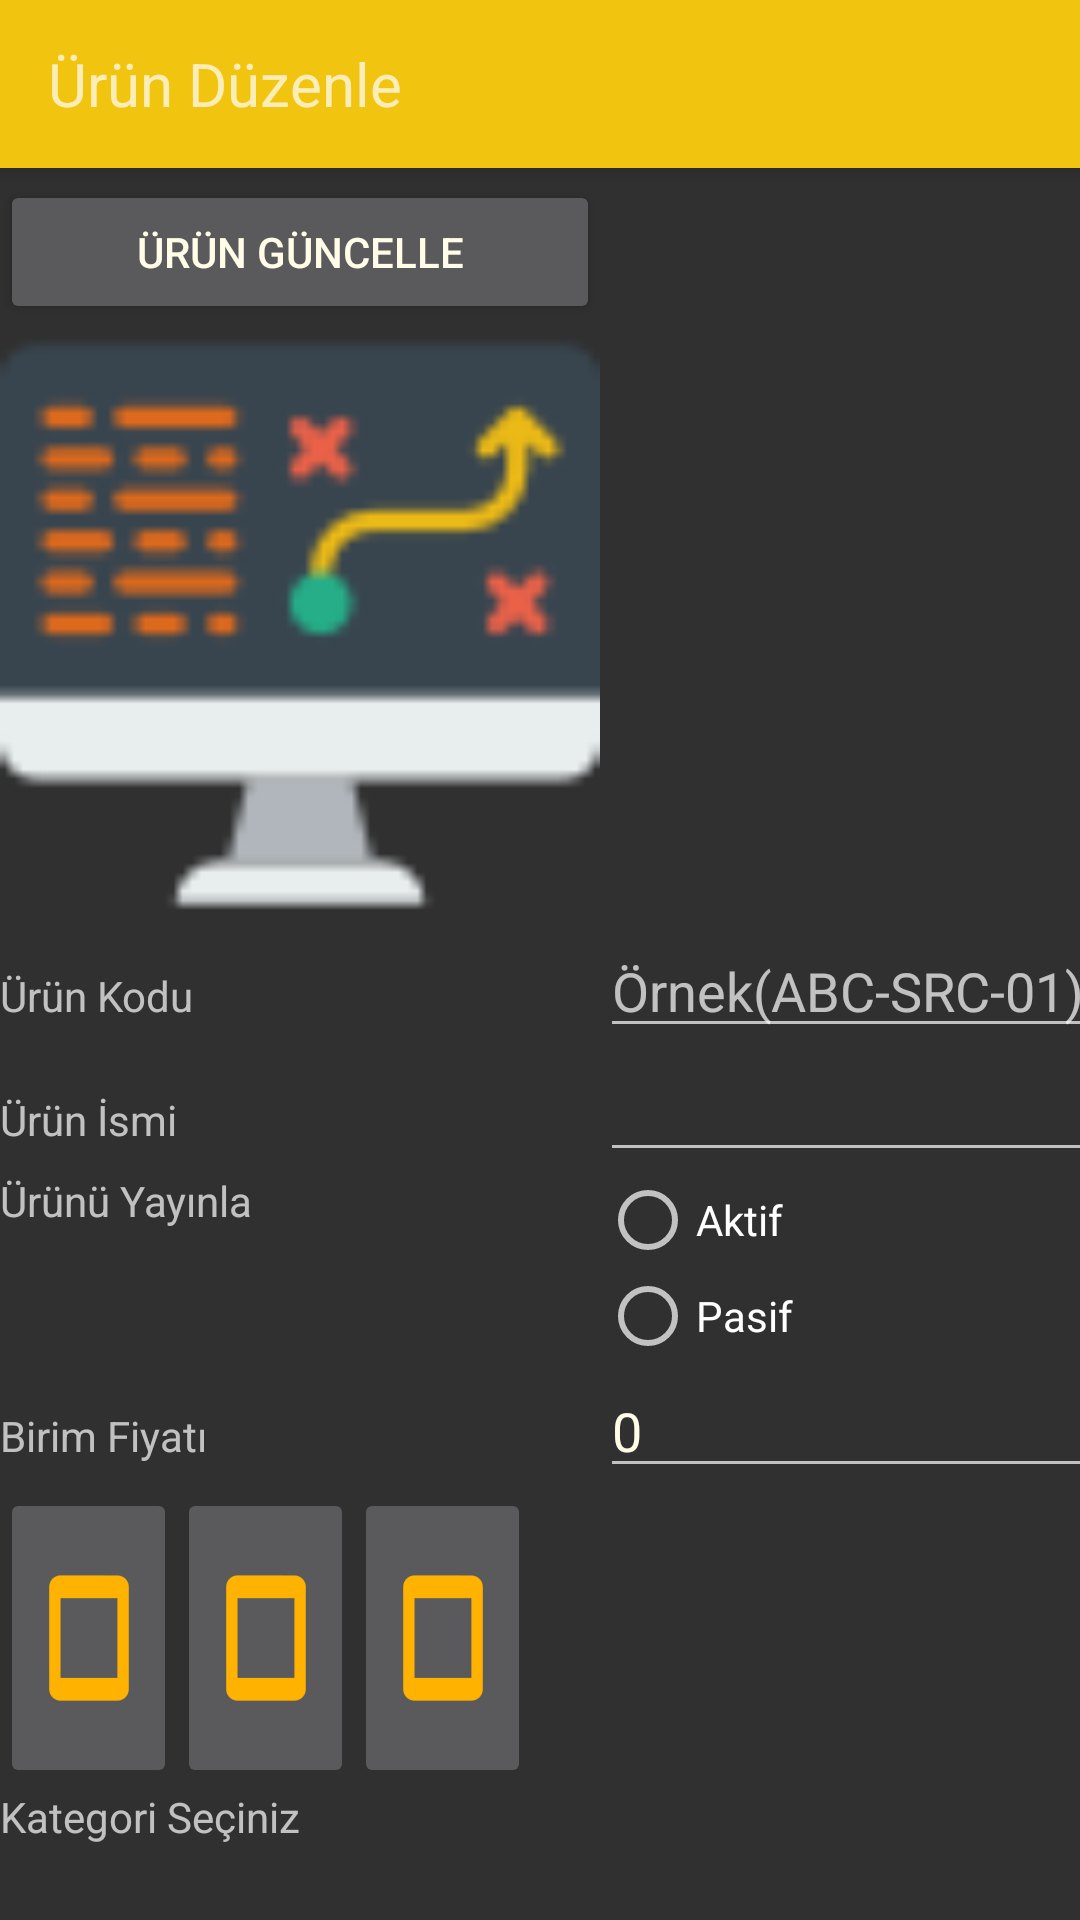

Layout XML and referenced resources for this Android screen:
<!-- AndroidManifest.xml: application theme AppTheme -->
<!-- res/layout/activity_urunduzenle.xml -->
<?xml version="1.0" encoding="utf-8"?>
<RelativeLayout xmlns:android="http://schemas.android.com/apk/res/android"
    xmlns:app="http://schemas.android.com/apk/res-auto"
    xmlns:tools="http://schemas.android.com/tools"
    android:layout_width="match_parent"
    android:layout_height="match_parent"
    tools:context="com.bsmstudyo.vebateknoloji.uruntakipsistemi2.UrunDuzenleActivity">

    <include android:id="@+id/toolbar_duzenle"
                layout="@layout/tollbar_duzenle" />

        <ScrollView
            android:layout_width="match_parent"
            android:layout_height="match_parent">

            <LinearLayout
                android:layout_width="wrap_content"
                android:layout_height="wrap_content"
                android:orientation="vertical">
       <TableLayout
        android:layout_width="wrap_content"
        android:layout_height="wrap_content"
        android:layout_alignParentTop="true"
        android:layout_alignParentStart="true"
        android:layout_marginTop="60dp">

        <TableRow
            android:layout_width="50dp"
            android:layout_height="50dp">

            <Button
                android:id="@+id/btn_kaydet_DUZENLE"
                android:layout_width="wrap_content"
                android:layout_height="wrap_content"
                android:text="Ürün Güncelle" />
        </TableRow>

        <TableRow>
            <LinearLayout
                android:layout_width="match_parent"
                android:layout_height="match_parent"
                android:orientation="vertical"
                android:layout_gravity="center">
                <ImageView
                    android:id="@+id/urun_resmi_genel"
                    android:layout_width="200dp"
                    android:layout_height="200dp"
                    android:src="@mipmap/app_logo"/>
            </LinearLayout>

        </TableRow>

        <TableRow
            android:layout_width="20dp"
            android:layout_height="50dp">

            <TextView
                android:id="@+id/textView"
                android:layout_width="20dp"
                android:layout_height="20dp"
                android:text="Ürün Kodu" />

            <EditText
                android:id="@+id/edt_urunKodu_DUZENLE"
                android:layout_width="wrap_content"
                android:layout_height="wrap_content"
                android:ems="10"
                android:hint="Örnek(ABC-SRC-01)"
                android:inputType="textPersonName" />

        </TableRow>

        <TableRow
            android:layout_width="match_parent"
            android:layout_height="match_parent">

            <TextView
                android:id="@+id/textView2"
                android:layout_width="wrap_content"
                android:layout_height="wrap_content"
                android:text="Ürün İsmi" />

            <EditText
                android:id="@+id/edt_urunIsmi_DUZENLE"
                android:layout_width="wrap_content"
                android:layout_height="wrap_content"
                android:ems="10"
                android:hint=""
                android:inputType="textPersonName" />


        </TableRow>
        <TableRow
            android:layout_width="match_parent"
            android:layout_height="match_parent">

            <TextView
                android:id="@+id/textView4"
                android:layout_width="wrap_content"
                android:layout_height="wrap_content"
                android:text="Ürünü Yayınla" />

            <RadioGroup
                android:layout_width="wrap_content"
                android:layout_height="wrap_content" >

                <RadioButton
                    android:id="@+id/rdb_aktif_DUZENLE"
                    android:layout_width="wrap_content"
                    android:layout_height="wrap_content"
                    android:layout_weight="1"
                    android:text="Aktif" />

                <RadioButton
                    android:id="@+id/rdb_pasif_DUZENLE"
                    android:layout_width="wrap_content"
                    android:layout_height="wrap_content"
                    android:layout_weight="1"
                    android:text="Pasif" />
            </RadioGroup>

        </TableRow>

        <TableRow
            android:layout_width="match_parent"
            android:layout_height="match_parent">

            <TextView
                android:id="@+id/textView3"
                android:layout_width="wrap_content"
                android:layout_height="wrap_content"
                android:text="Birim Fiyatı" />

            <EditText
                android:id="@+id/edt_BirimFiyati_DUZENLE"
                android:layout_width="wrap_content"
                android:layout_height="wrap_content"
                android:ems="10"
                android:hint=""
                android:text="0"
                android:inputType="textPersonName" />

        </TableRow>


        <LinearLayout
            android:layout_width="wrap_content"
            android:layout_height="wrap_content"
            android:orientation="vertical">
            <TableRow
                android:layout_width="wrap_content"
                android:layout_height="wrap_content" >
                <ImageButton
                    android:id="@+id/urunduz_resmiBir"
                    android:layout_width="59dp"
                    android:layout_height="100dp"
                    android:src="@mipmap/resim_cekme_icon2" />

                <ImageButton
                    android:id="@+id/urunduz_resmiiki"
                    android:layout_width="59dp"
                    android:layout_height="100dp"
                    android:src="@mipmap/resim_cekme_icon2" />

                <ImageButton
                    android:id="@+id/urunduz_resmiUc"
                    android:layout_width="59dp"
                    android:layout_height="100dp"
                    android:src="@mipmap/resim_cekme_icon2" />

            </TableRow>
        </LinearLayout>

        <TableRow
            android:layout_width="match_parent"
            android:layout_height="match_parent">

            <TextView
                android:id="@+id/textView5"
                android:layout_width="wrap_content"
                android:layout_height="wrap_content"
                android:text="Kategori Seçiniz" />

            <RadioGroup
                android:id="@+id/radio_group1_DUZENLE"
                android:layout_width="wrap_content"
                android:layout_height="wrap_content" >

            </RadioGroup>
        </TableRow>


    </TableLayout>
            </LinearLayout>
        </ScrollView>

</RelativeLayout>
<!-- res/layout/tollbar_duzenle.xml (included above) -->
<?xml version="1.0" encoding="utf-8"?>
<android.support.v7.widget.Toolbar
    xmlns:android="http://schemas.android.com/apk/res/android"
    android:layout_width="match_parent"
    android:layout_height="wrap_content"
    android:background="#f1c40f"
    android:elevation="4dp">

    <TextView
        android:layout_width="match_parent"
        android:layout_height="wrap_content"
        android:text="Ürün Düzenle"
        android:textSize="20dp"/>


</android.support.v7.widget.Toolbar>
<!-- resources referenced by this layout -->
<resources>
  <!-- mipmap app_logo: png bitmap (mipmap-xhdpi, 1857 bytes) -->
  <!-- mipmap resim_cekme_icon2: png bitmap (mipmap-hdpi, 396 bytes) -->
  <style name="AppTheme" parent="Theme.AppCompat">
          
  
  
          
          <item name="colorPrimary">@color/colorPrimary</item>
          
          <item name="colorPrimaryDark">@color/bildirimcubugu</item>
  
          <item name="colorAccent">@color/colorAccent</item>
  
          
          <item name="android:navigationBarColor">@color/colorPrimary</item>
  
          
          
          <item name="android:textColorPrimary">@color/isimrengi</item>
      </style>
  <color name="colorPrimary">#f1c40f</color>
  <color name="bildirimcubugu">#f1c40f</color>
  <color name="colorAccent">#FF4081</color>
  <color name="isimrengi">#FFFDE7</color>
</resources>
